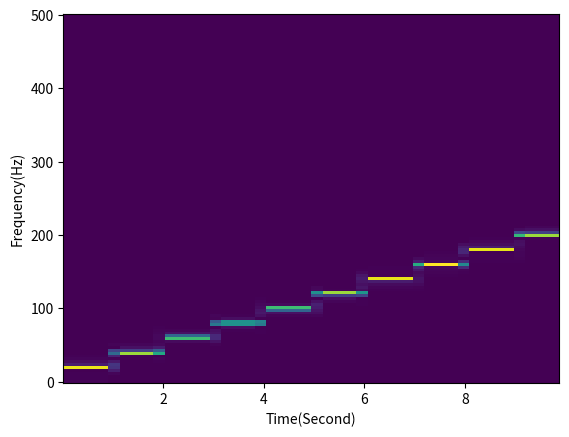

Source code (Python):
import numpy as np
import scipy.signal as signal
import matplotlib.pyplot as plt

fs = 1000
t = np.linspace( 0, 1, fs )

x = np.array( [ ] )
for i in range( 10 ):
	segment = np.cos( 2 * np.pi * ( ( i + 1 ) * 20 ) * t )
	x = np.append( x, segment )

f, t, Zxx = signal.spectrogram( x, fs )
	
plt.pcolormesh( t, f, abs(Zxx) )
plt.xlabel( 'Time(Second)' )
plt.ylabel( 'Frequency(Hz)' )

plt.show( )